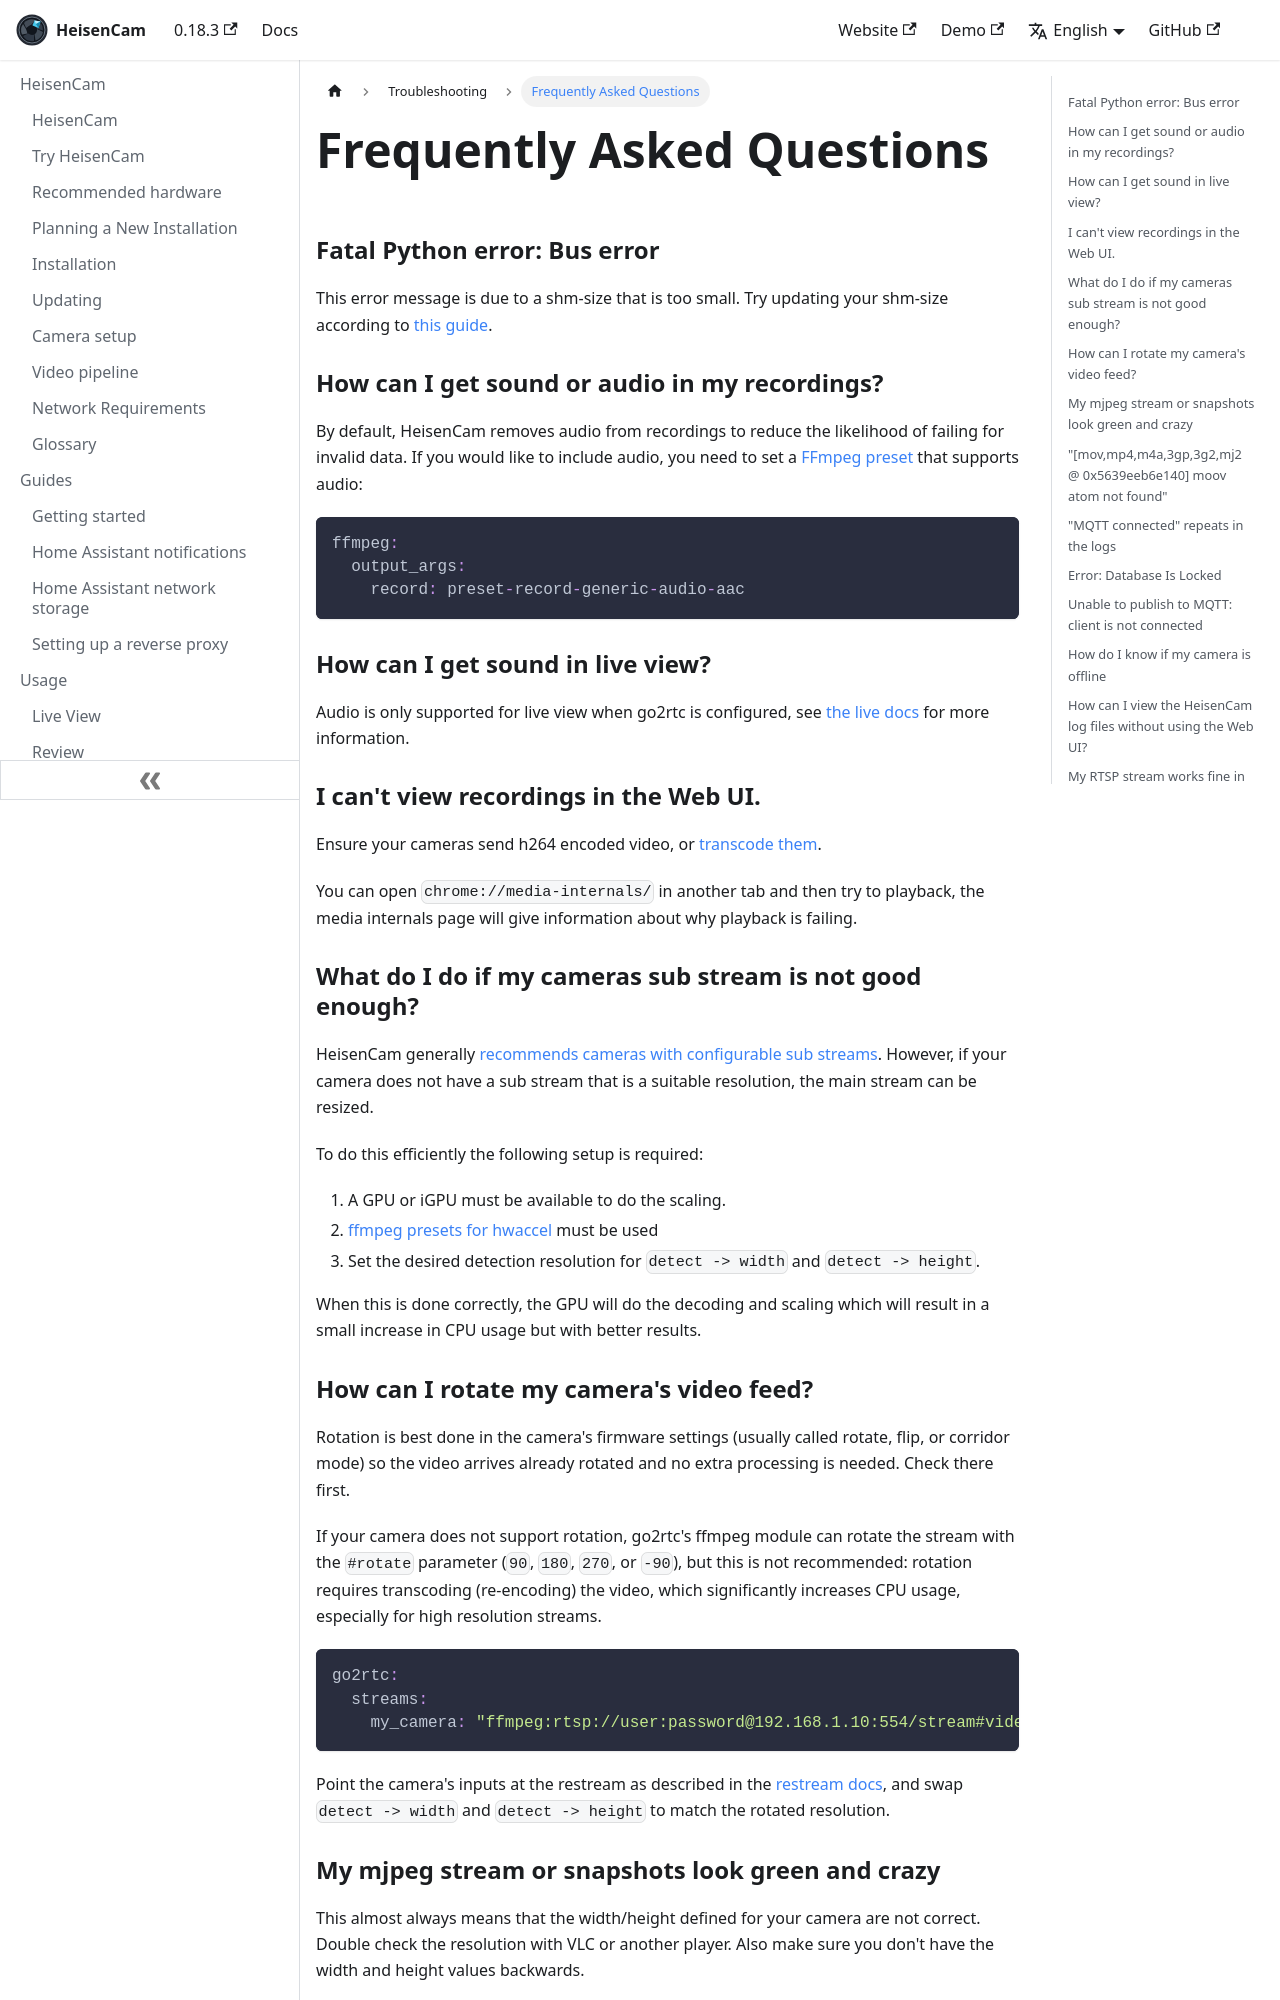

repository: kzkvv/heisencam · page: docs/troubleshooting/faqs/index.html · generator: docusaurus

---
id: faqs
title: Frequently Asked Questions
---

### Fatal Python error: Bus error

This error message is due to a shm-size that is too small. Try updating your shm-size according to [this guide](../frigate/installation.md#calculating-required-shm-size).

### How can I get sound or audio in my recordings? {#audio-in-recordings}

By default, HeisenCam removes audio from recordings to reduce the likelihood of failing for invalid data. If you would like to include audio, you need to set a [FFmpeg preset](/configuration/ffmpeg_presets) that supports audio:

```yaml
ffmpeg:
  output_args:
    record: preset-record-generic-audio-aac
```

### How can I get sound in live view?

Audio is only supported for live view when go2rtc is configured, see [the live docs](../configuration/live.md) for more information.

### I can't view recordings in the Web UI.

Ensure your cameras send h264 encoded video, or [transcode them](/configuration/restream.md).

You can open `chrome://media-internals/` in another tab and then try to playback, the media internals page will give information about why playback is failing.

### What do I do if my cameras sub stream is not good enough?

HeisenCam generally [recommends cameras with configurable sub streams](/frigate/hardware.md). However, if your camera does not have a sub stream that is a suitable resolution, the main stream can be resized.

To do this efficiently the following setup is required:

1. A GPU or iGPU must be available to do the scaling.
2. [ffmpeg presets for hwaccel](/configuration/hardware_acceleration_video.md) must be used
3. Set the desired detection resolution for `detect -> width` and `detect -> height`.

When this is done correctly, the GPU will do the decoding and scaling which will result in a small increase in CPU usage but with better results.

### How can I rotate my camera's video feed?

Rotation is best done in the camera's firmware settings (usually called rotate, flip, or corridor mode) so the video arrives already rotated and no extra processing is needed. Check there first.

If your camera does not support rotation, go2rtc's ffmpeg module can rotate the stream with the `#rotate` parameter (`90`, `180`, `270`, or `-90`), but this is not recommended: rotation requires transcoding (re-encoding) the video, which significantly increases CPU usage, especially for high resolution streams.

```yaml
go2rtc:
  streams:
    my_camera: "ffmpeg:rtsp://user:password@192.168.1.10:554/stream#video=h264#hardware#rotate=90"
```

Point the camera's inputs at the restream as described in the [restream docs](/configuration/restream.md), and swap `detect -> width` and `detect -> height` to match the rotated resolution.

### My mjpeg stream or snapshots look green and crazy

This almost always means that the width/height defined for your camera are not correct. Double check the resolution with VLC or another player. Also make sure you don't have the width and height values backwards.

![mismatched-resolution](/img/mismatched-resolution-min.jpg)

### "[mov,mp4,m4a,3gp,3g2,mj2 @ 0x5639eeb6e140] moov atom not found"

These messages in the logs are expected in certain situations. HeisenCam checks the integrity of the recordings before storing. Occasionally these cached files will be invalid and cleaned up automatically.
